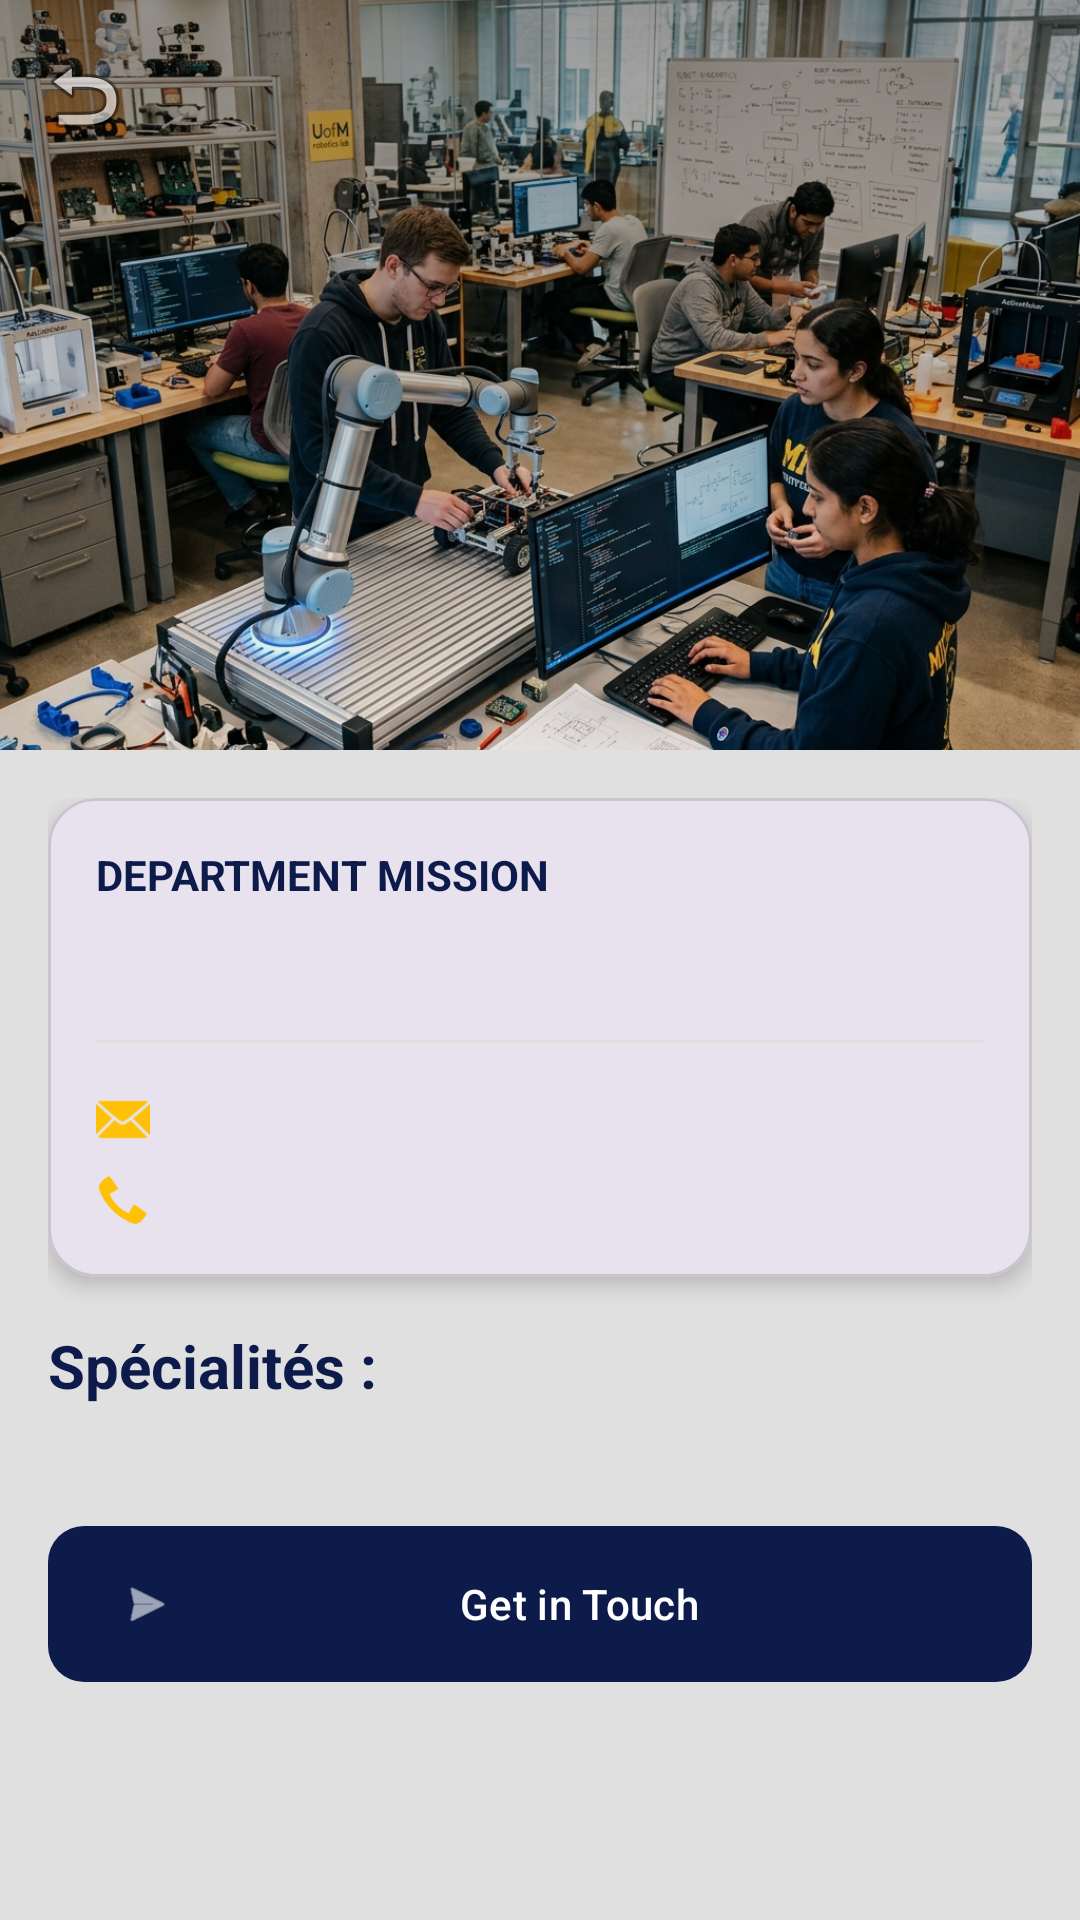

This screen was rendered from an Android layout file. Write that file and the resources it references.
<!-- AndroidManifest.xml: application theme Theme.MobGuideUMBB -->
<!-- res/layout/activity_detail_departement.xml -->
<?xml version="1.0" encoding="utf-8"?>
<androidx.coordinatorlayout.widget.CoordinatorLayout xmlns:android="http://schemas.android.com/apk/res/android"
    xmlns:app="http://schemas.android.com/apk/res-auto"
    android:layout_width="match_parent"
    android:layout_height="match_parent"
    android:background="@color/gray_light">

    <com.google.android.material.appbar.AppBarLayout
        android:id="@+id/appBar"
        android:layout_width="match_parent"
        android:layout_height="250dp"
        android:theme="@style/ThemeOverlay.MaterialComponents.Dark.ActionBar">

        <com.google.android.material.appbar.CollapsingToolbarLayout
            android:id="@+id/collapsingToolbar"
            android:layout_width="match_parent"
            android:layout_height="match_parent"
            app:contentScrim="@color/primary"
            app:layout_scrollFlags="scroll|exitUntilCollapsed"
            app:titleEnabled="true"
            app:expandedTitleMarginStart="24dp"
            app:expandedTitleMarginBottom="28dp">

            <ImageView
                android:id="@+id/imgDeptHeader"
                android:layout_width="match_parent"
                android:layout_height="match_parent"
                android:scaleType="centerCrop"
                android:src="@drawable/img_tech"
                app:layout_collapseMode="parallax" />

            <View
                android:layout_width="match_parent"
                android:layout_height="match_parent"
                android:background="@drawable/gradient_overlay" />

            <androidx.appcompat.widget.Toolbar
                android:id="@+id/toolbar"
                android:layout_width="match_parent"
                android:layout_height="?attr/actionBarSize"
                app:layout_collapseMode="pin"
                app:navigationIcon="@android:drawable/ic_menu_revert" />

        </com.google.android.material.appbar.CollapsingToolbarLayout>
    </com.google.android.material.appbar.AppBarLayout>

    <androidx.core.widget.NestedScrollView
        android:layout_width="match_parent"
        android:layout_height="match_parent"
        app:layout_behavior="@string/appbar_scrolling_view_behavior">

        <LinearLayout
            android:layout_width="match_parent"
            android:layout_height="wrap_content"
            android:orientation="vertical"
            android:padding="16dp">

            <com.google.android.material.card.MaterialCardView
                android:layout_width="match_parent"
                android:layout_height="wrap_content"
                app:cardCornerRadius="16dp"
                app:cardElevation="4dp"
                android:layout_marginBottom="16dp">

                <LinearLayout
                    android:layout_width="match_parent"
                    android:layout_height="wrap_content"
                    android:orientation="vertical"
                    android:padding="16dp">

                    <TextView
                        android:layout_width="wrap_content"
                        android:layout_height="wrap_content"
                        android:text="Department Mission"
                        android:textStyle="bold"
                        android:textColor="@color/primary"
                        android:textSize="14sp"
                        android:textAllCaps="true"
                        android:layout_marginBottom="8dp" />

                    <TextView
                        android:id="@+id/tvDeptDescription"
                        android:layout_width="match_parent"
                        android:layout_height="wrap_content"
                        android:textSize="16sp"
                        android:textColor="@color/black"
                        android:lineSpacingExtra="4dp" />

                    <View
                        android:layout_width="match_parent"
                        android:layout_height="1dp"
                        android:background="@color/gray_light"
                        android:layout_marginVertical="16dp" />

                    <LinearLayout
                        android:layout_width="match_parent"
                        android:layout_height="wrap_content"
                        android:orientation="horizontal"
                        android:gravity="center_vertical"
                        android:layout_marginBottom="8dp">
                        <ImageView android:layout_width="18dp" android:layout_height="18dp"
                            android:src="@android:drawable/ic_dialog_email" app:tint="@color/accent" />
                        <TextView android:id="@+id/tvDeptEmail" android:layout_width="match_parent"
                            android:layout_height="wrap_content" android:layout_marginStart="12dp"
                            android:textColor="@color/gray_text" />
                    </LinearLayout>

                    <LinearLayout
                        android:layout_width="match_parent"
                        android:layout_height="wrap_content"
                        android:orientation="horizontal"
                        android:gravity="center_vertical">
                        <ImageView android:layout_width="18dp" android:layout_height="18dp"
                            android:src="@android:drawable/stat_sys_phone_call" app:tint="@color/accent" />
                        <TextView android:id="@+id/tvDeptPhone" android:layout_width="match_parent"
                            android:layout_height="wrap_content" android:layout_marginStart="12dp"
                            android:textColor="@color/gray_text" />
                    </LinearLayout>
                </LinearLayout>
            </com.google.android.material.card.MaterialCardView>

            <TextView
                android:layout_width="wrap_content"
                android:layout_height="wrap_content"
                android:text="@string/specialties"
                android:textSize="20sp"
                android:textStyle="bold"
                android:textColor="@color/primary"
                android:layout_marginBottom="12dp" />

            <com.google.android.material.chip.ChipGroup
                android:id="@+id/cgSpecialties"
                android:layout_width="match_parent"
                android:layout_height="wrap_content"
                android:layout_marginBottom="24dp">
                
            </com.google.android.material.chip.ChipGroup>

            <com.google.android.material.button.MaterialButton
                android:id="@+id/btnContactDept"
                android:layout_width="match_parent"
                android:layout_height="60dp"
                android:text="Get in Touch"
                app:cornerRadius="12dp"
                app:icon="@android:drawable/ic_menu_send" />

        </LinearLayout>
    </androidx.core.widget.NestedScrollView>

</androidx.coordinatorlayout.widget.CoordinatorLayout>
<!-- resources referenced by this layout -->
<resources>
  <color name="accent">#FFC107</color>
  <color name="black">#000000</color>
  <color name="gray_light">#E0E0E0</color>
  <color name="gray_text">#757575</color>
  <color name="primary">#0D1B4B</color>
  <!-- drawable gradient_overlay (drawable) -->
  <?xml version="1.0" encoding="utf-8"?>
  <shape xmlns:android="http://schemas.android.com/apk/res/android">
      <gradient
          android:angle="90"
          android:startColor="@color/overlay_gradient_end"
          android:endColor="@color/overlay_gradient_start"
          android:type="linear" />
  </shape>
  <!-- drawable img_tech: png bitmap (drawable, 998180 bytes) -->
  <string name="specialties">Spécialités :</string>
  <style name="Theme.MobGuideUMBB" parent="Base.Theme.MobGuideUMBB" />
  <color name="overlay_gradient_end">#00000000</color>
  <color name="overlay_gradient_start">#66000000</color>
  <style name="Base.Theme.MobGuideUMBB" parent="Theme.Material3.DayNight.NoActionBar">
          <item name="colorPrimary">@color/primary_brand</item>
          <item name="colorPrimaryVariant">@color/primary_dark</item>
          <item name="colorOnPrimary">@color/white</item>
          <item name="colorSecondary">@color/accent_brand</item>
          <item name="android:windowBackground">@color/background_soft</item>
      </style>
  <color name="primary_brand">#0D1B4B</color>
  <color name="primary_dark">#0A1435</color>
  <color name="white">#FFFFFF</color>
  <color name="accent_brand">#FFC107</color>
  <color name="background_soft">#FDFBFF</color>
</resources>
